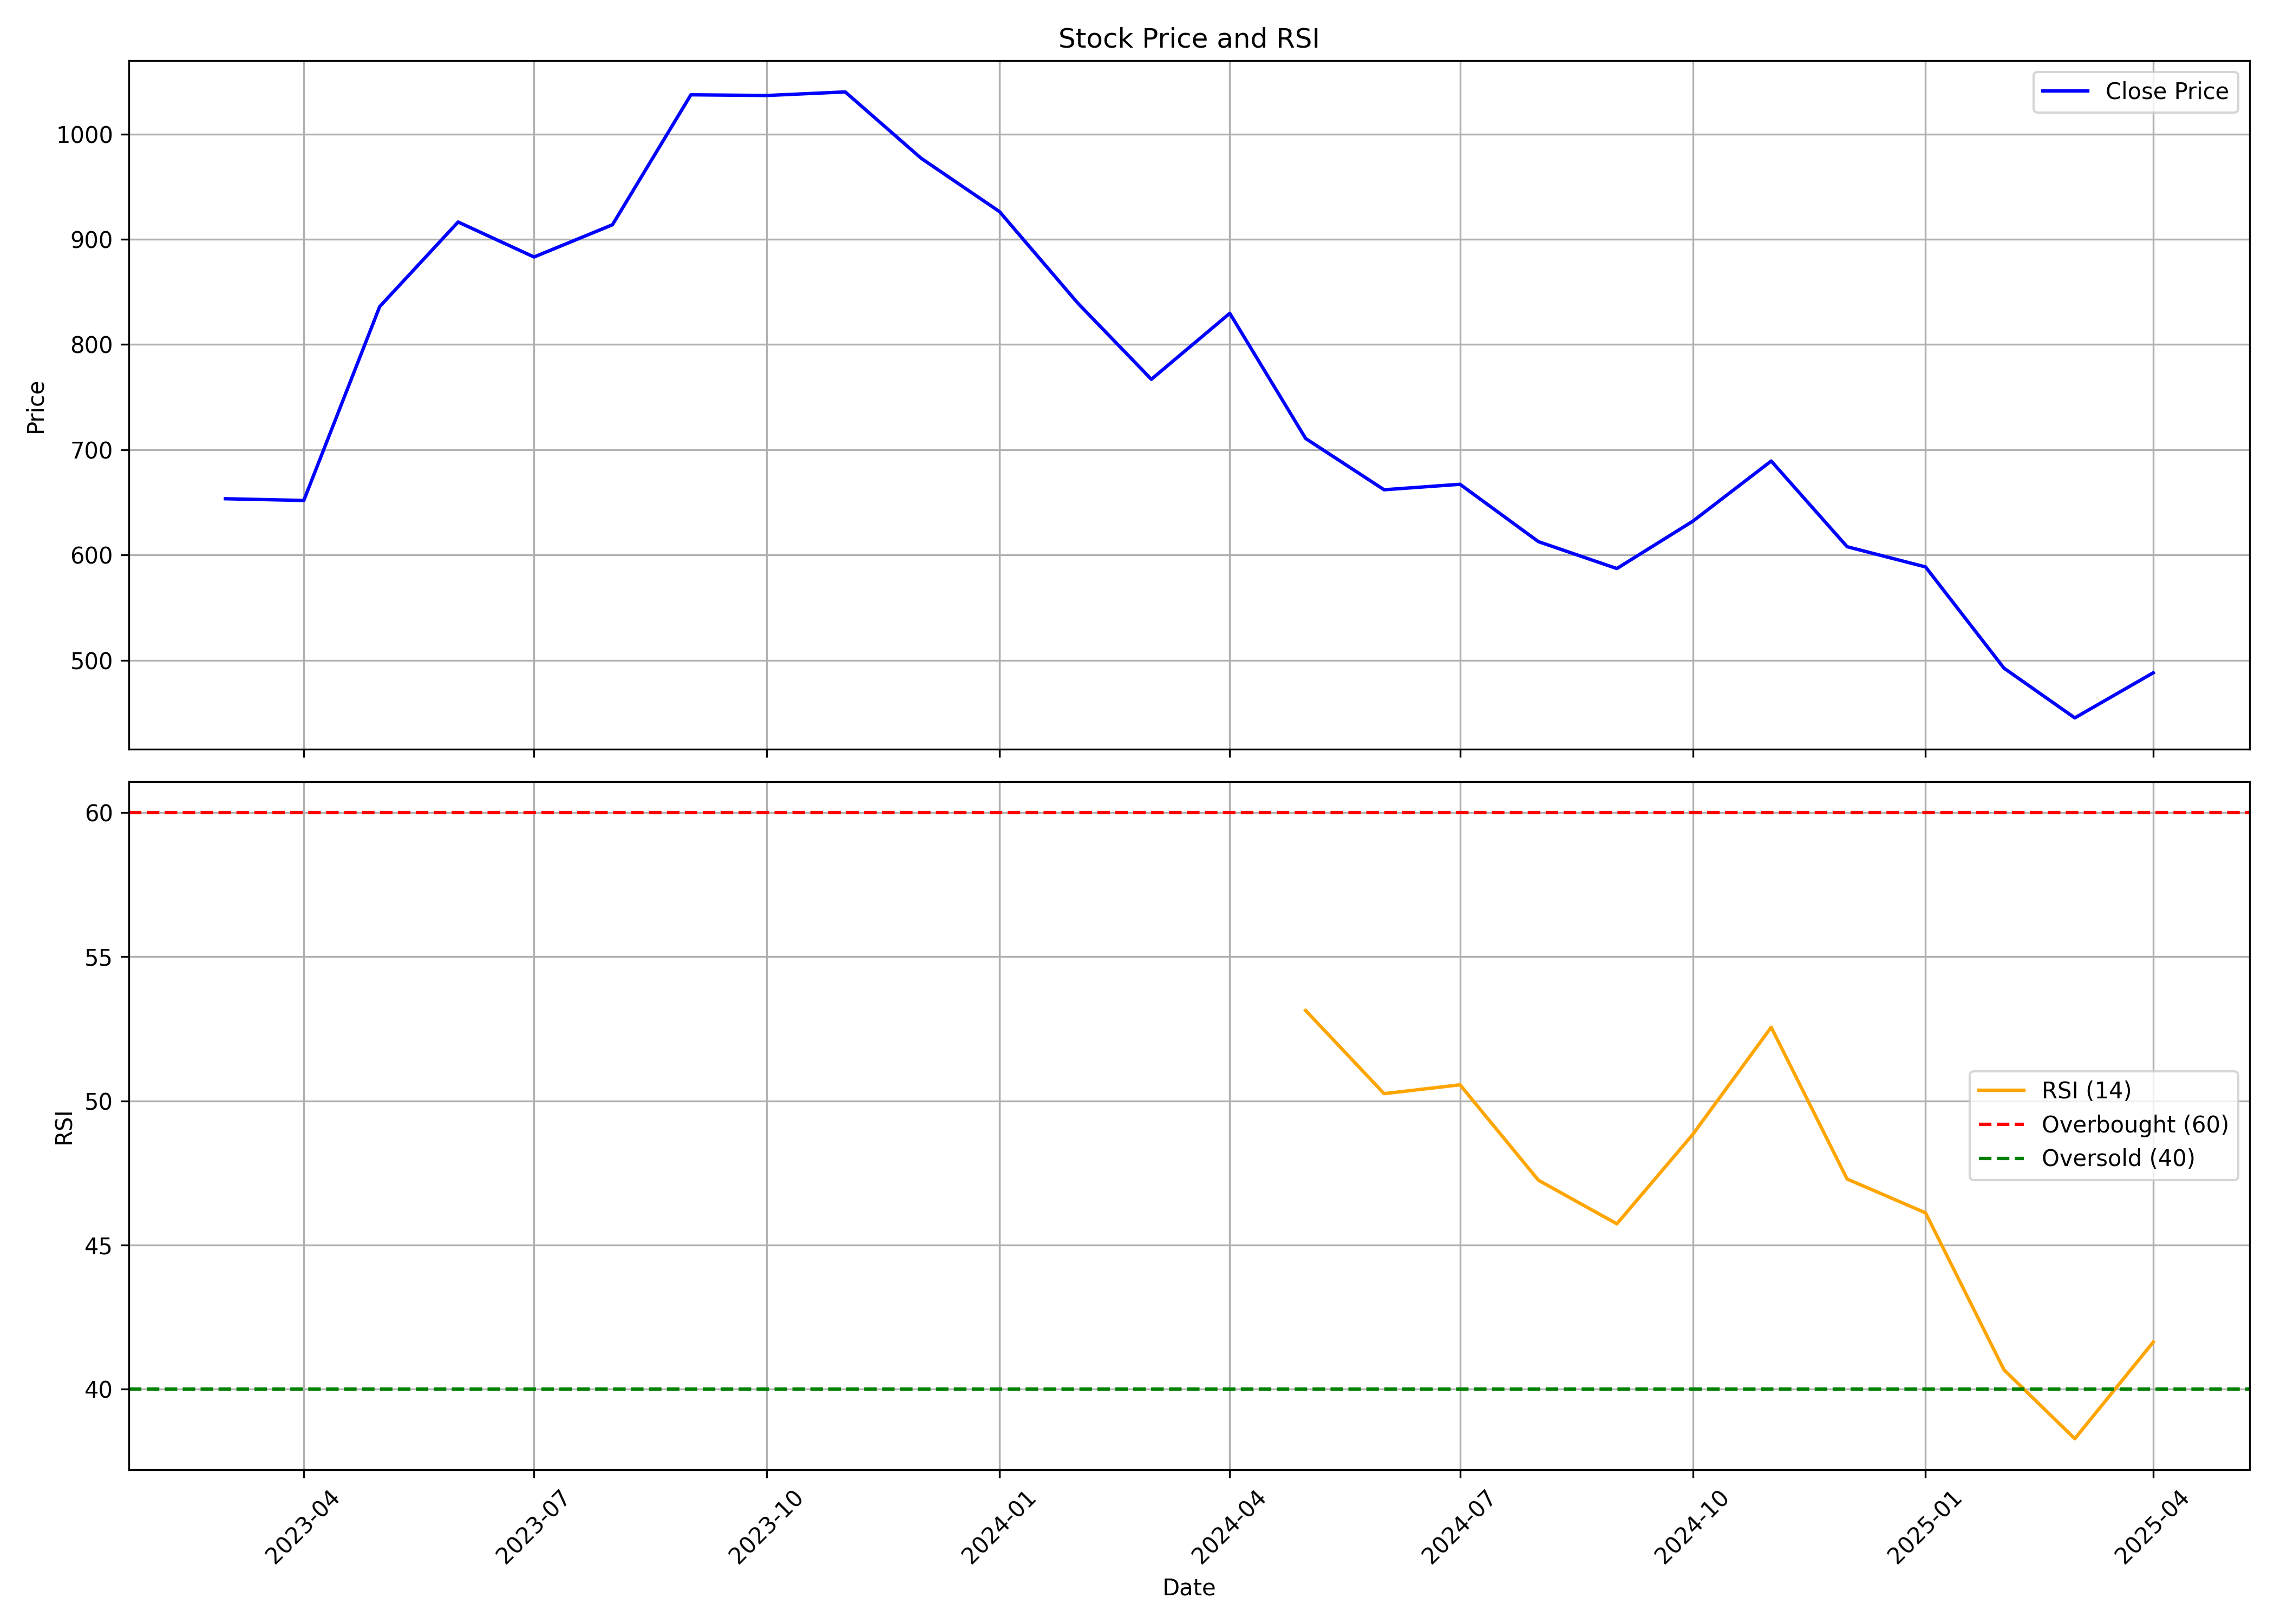

Data behind this chart, as committed beside it:
, Unnamed: 0, date, symbol, open, high, low, close, volume, rsi
0, 0, 2023-03-01, DIVGIITTS, 615.3, 679.8, 555.8, 653.5, 6399428, 
1, 1, 2023-04-01, DIVGIITTS, 653, 683.2, 637.9, 651.8, 670476, 
2, 2, 2023-05-01, DIVGIITTS, 651.8, 917.3, 651.8, 836, 2740312, 
3, 3, 2023-06-01, DIVGIITTS, 842, 958.3, 792, 916.4, 1862865, 
4, 4, 2023-07-01, DIVGIITTS, 926.4, 994.4, 863.4, 883.2, 1105042, 
5, 5, 2023-08-01, DIVGIITTS, 894.5, 984.7, 758.7, 913.8, 1886491, 
6, 6, 2023-09-01, DIVGIITTS, 921.5, 1092, 886.6, 1037, 1430271, 
7, 7, 2023-10-01, DIVGIITTS, 1037, 1146, 998.5, 1037, 1925667, 
8, 8, 2023-11-01, DIVGIITTS, 1037, 1141, 1020, 1040, 543780, 
9, 9, 2023-12-01, DIVGIITTS, 1055, 1075, 946.6, 977, 552758, 
10, 10, 2024-01-01, DIVGIITTS, 981.2, 1016, 897.6, 926.3, 599404, 
11, 11, 2024-02-01, DIVGIITTS, 944.3, 970.1, 794.6, 839.1, 743385, 
12, 12, 2024-03-01, DIVGIITTS, 844.7, 865.4, 647.6, 767, 1118262, 
13, 13, 2024-04-01, DIVGIITTS, 770, 856.7, 757.7, 829.7, 708075, 
14, 14, 2024-05-01, DIVGIITTS, 829.7, 865.4, 701, 710.7, 577261, 53.13
15, 15, 2024-06-01, DIVGIITTS, 718.3, 743.2, 636.7, 662, 1014351, 50.25
16, 16, 2024-07-01, DIVGIITTS, 664.4, 786, 658.5, 667.2, 1083522, 50.56
17, 17, 2024-08-01, DIVGIITTS, 672.6, 698.5, 610.5, 612.7, 830488, 47.24
18, 18, 2024-09-01, DIVGIITTS, 615.3, 635.0, 573.2, 587.2, 1314054, 45.73
19, 19, 2024-10-01, DIVGIITTS, 586.3, 666.0, 572.0, 632.1, 1100830, 48.84
20, 20, 2024-11-01, DIVGIITTS, 639.5, 707.3, 588.7, 689.3, 678682, 52.55
21, 21, 2024-12-01, DIVGIITTS, 688.3, 712.0, 604, 607.9, 545898, 47.29
22, 22, 2025-01-01, DIVGIITTS, 611.1, 641.5, 561.2, 588.7, 244503, 46.11
23, 23, 2025-02-01, DIVGIITTS, 593.3, 599.2, 437, 492.5, 295750, 40.66
24, 24, 2025-03-01, DIVGIITTS, 495.0, 505.9, 437.5, 445.2, 459121, 38.27
25, 25, 2025-04-01, DIVGIITTS, 447, 502, 410.1, 488.1, 137763, 41.63
